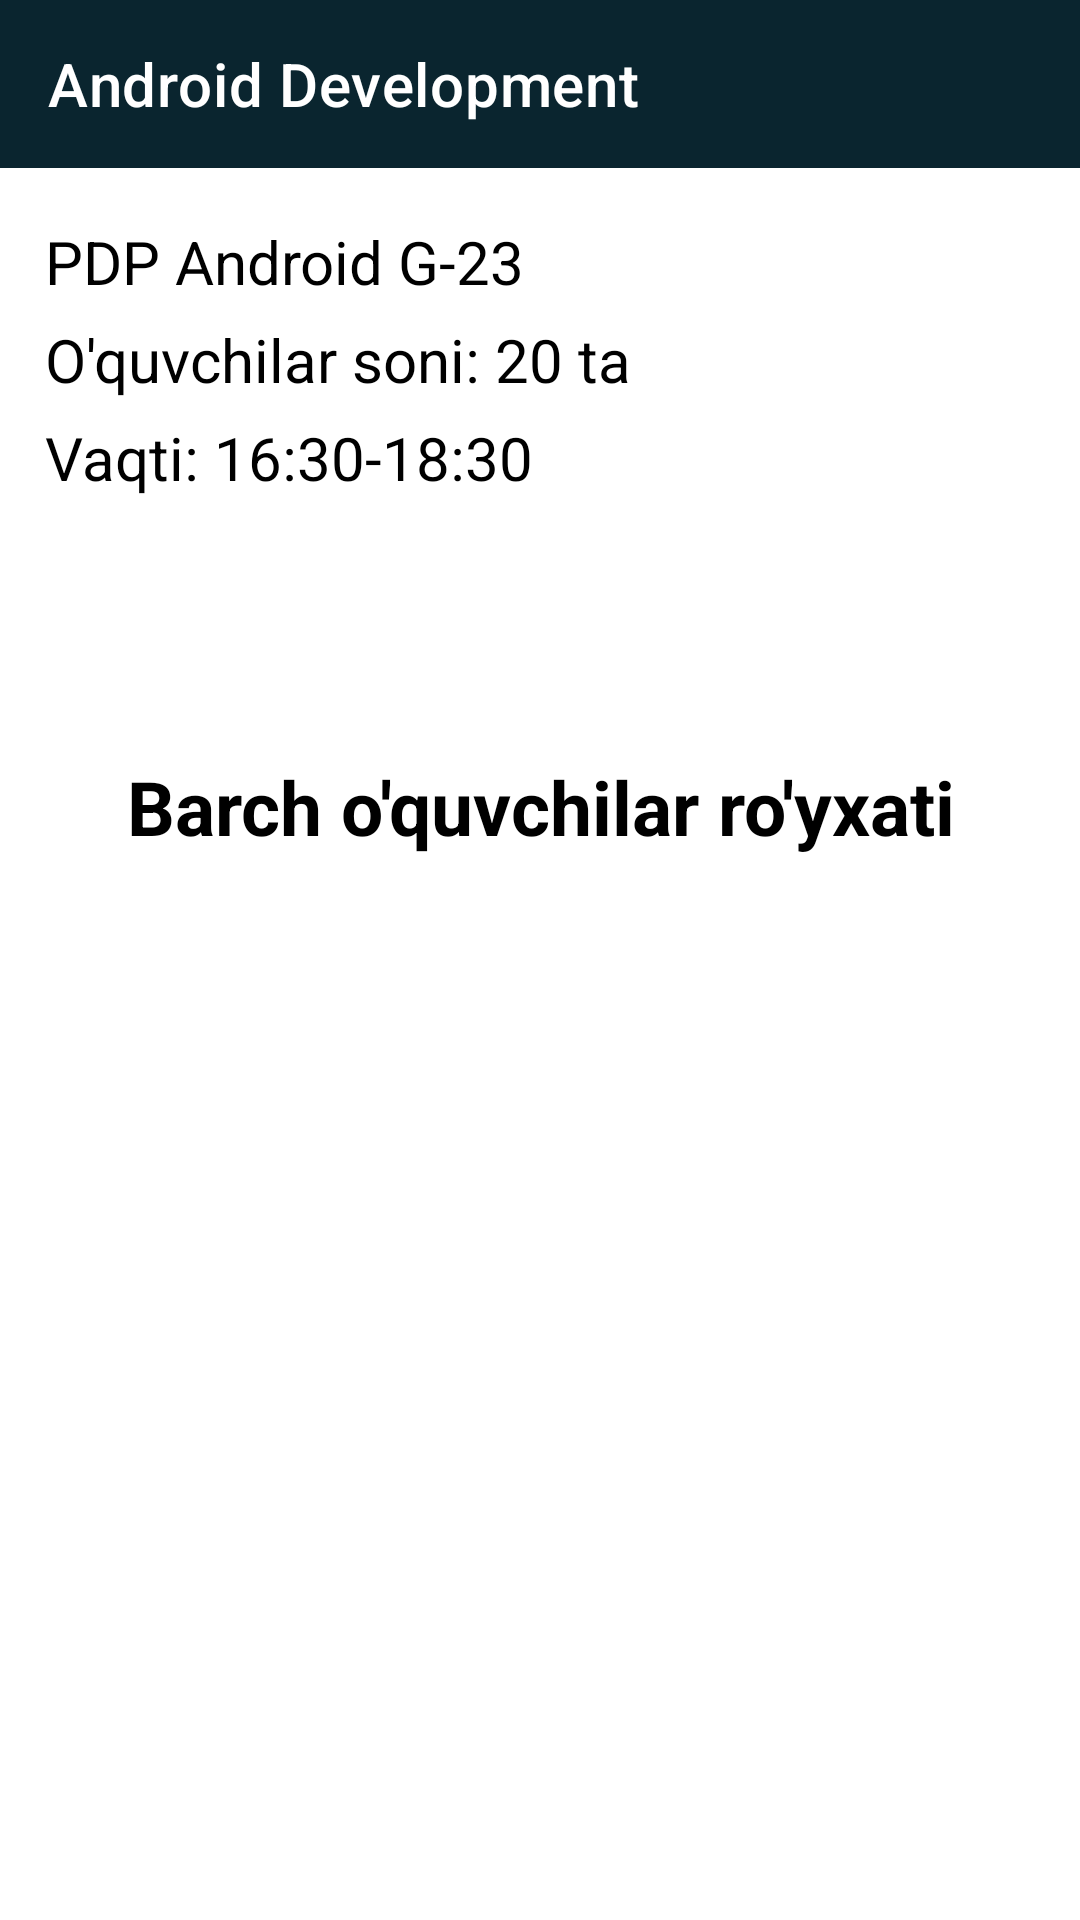

Android layout source for this screen:
<!-- AndroidManifest.xml: application theme Theme.Pdp -->
<!-- res/layout/fragment_group_result.xml -->
<?xml version="1.0" encoding="utf-8"?>
<androidx.constraintlayout.widget.ConstraintLayout xmlns:android="http://schemas.android.com/apk/res/android"
    xmlns:app="http://schemas.android.com/apk/res-auto"
    xmlns:tools="http://schemas.android.com/tools"
    android:layout_width="match_parent"
    android:layout_height="match_parent"
    tools:context=".GroupResultFragment">

    <androidx.appcompat.widget.Toolbar
        android:id="@+id/tool_group_result"
        android:layout_width="match_parent"
        android:layout_height="?actionBarSize"
        android:background="@color/colorPrimary"
        app:titleTextColor="@color/white"
        app:title="Android Development"
        app:navigationIcon="@drawable/ic_arrow_back"
        app:layout_constraintTop_toTopOf="parent"/>

    <LinearLayout
        android:id="@+id/liner"
        android:layout_width="0dp"
        android:layout_height="0dp"
        android:orientation="vertical"
        android:padding="15dp"
        app:layout_constraintHeight_percent="0.2"
        app:layout_constraintLeft_toLeftOf="parent"
        app:layout_constraintRight_toRightOf="parent"
        app:layout_constraintTop_toBottomOf="@id/tool_group_result">

        <TextView
            android:id="@+id/group_name_tv"
            android:layout_width="match_parent"
            android:layout_height="match_parent"
            android:layout_weight="1"
            android:gravity="center_vertical"
            android:text="PDP Android G-23"
            android:textColor="@color/black"
            android:textSize="20sp" />

        <LinearLayout
            android:layout_width="match_parent"
            android:layout_height="match_parent"
            android:layout_weight="1">

            <TextView
                android:id="@+id/sum_group_result_tv"
                android:layout_width="match_parent"
                android:layout_height="match_parent"
                android:gravity="center_vertical"
                android:text="O'quvchilar soni: 20 ta"
                android:textColor="@color/black"
                android:textSize="20sp" />

        </LinearLayout>

        <LinearLayout
            android:layout_width="match_parent"
            android:layout_height="match_parent"
            android:layout_weight="1">

            <TextView
                android:id="@+id/group_time1_tv"
                android:layout_width="match_parent"
                android:layout_height="match_parent"
                android:gravity="center_vertical"
                android:text="Vaqti: 16:30-18:30"
                android:textColor="@color/black"
                android:textSize="20sp" />


        </LinearLayout>
    </LinearLayout>

    <Button
        android:id="@+id/lesson"
        android:layout_width="0dp"
        android:layout_height="0dp"
        android:background="@drawable/button_style"
        android:text="Guruhga darsni boshlash"
        android:textAllCaps="false"
        android:textColor="@color/white"
        android:textSize="17sp"
        app:layout_constraintHeight_percent="0.075"
        app:layout_constraintLeft_toLeftOf="parent"
        app:layout_constraintRight_toRightOf="parent"
        app:layout_constraintTop_toBottomOf="@id/liner"
        app:layout_constraintWidth_percent="0.9" />


    <TextView
        android:id="@+id/text_title"
        android:layout_width="wrap_content"
        android:layout_height="wrap_content"
        android:layout_marginTop="20dp"
        android:gravity="center"
        android:text="Barch o'quvchilar ro'yxati"
        android:textColor="@color/black"
        android:textSize="25sp"
        android:textStyle="bold"
        app:layout_constraintLeft_toLeftOf="parent"
        app:layout_constraintRight_toRightOf="parent"
        app:layout_constraintTop_toBottomOf="@id/lesson" />


    <androidx.recyclerview.widget.RecyclerView
        android:id="@+id/student_rv"
        android:layout_width="match_parent"
        android:layout_height="0dp"
        android:layout_marginTop="15dp"
        tools:listitem="@layout/item_student_rv"
        app:layoutManager="androidx.recyclerview.widget.LinearLayoutManager"
        android:orientation="vertical"
        app:layout_constraintBottom_toBottomOf="parent"
        app:layout_constraintTop_toBottomOf="@id/text_title" />

</androidx.constraintlayout.widget.ConstraintLayout>
<!-- res/layout/item_student_rv.xml (included above) -->
<?xml version="1.0" encoding="utf-8"?>
<LinearLayout xmlns:android="http://schemas.android.com/apk/res/android"
    android:layout_width="match_parent"
    android:layout_height="80dp"
    android:orientation="vertical">


    <LinearLayout
        android:layout_width="match_parent"
        android:layout_height="match_parent"
        android:layout_weight="1"
        android:orientation="horizontal"
        >

        <LinearLayout
            android:layout_width="match_parent"
            android:layout_height="wrap_content"
            android:layout_weight="1"
            android:orientation="vertical">

            <TextView
                android:id="@+id/tv_student_last_name"
                android:layout_width="wrap_content"
                android:layout_height="wrap_content"
                android:layout_marginStart="20dp"
                android:layout_marginTop="10dp"
                android:singleLine="true"
                android:text="@string/app_name"
                android:textSize="16sp" />

            <TextView
                android:id="@+id/tv_student_name"
                android:layout_width="wrap_content"
                android:layout_height="wrap_content"
                android:layout_marginStart="20dp"
                android:layout_marginTop="4dp"
                android:layout_marginBottom="10dp"
                android:singleLine="true"
                android:text="@string/app_name"
                android:textSize="12sp" />
        </LinearLayout>

        <LinearLayout
            android:layout_width="match_parent"
            android:layout_height="wrap_content"
            android:layout_gravity="center_vertical|end"
            android:layout_weight="3">

            <ImageButton
                android:id="@+id/edit_btn"
                android:layout_width="36dp"
                android:layout_height="36dp"
                android:layout_gravity="center_vertical|end"
                android:layout_margin="5dp"
                android:background="@drawable/edit_btn_bg"
                android:src="@drawable/ic_edit" />

            <ImageButton
                android:id="@+id/delete_btn"
                android:layout_width="36dp"
                android:layout_height="36dp"
                android:layout_gravity="center_vertical|end"
                android:layout_margin="5dp"
                android:background="@drawable/delete_btn_bg"
                android:src="@drawable/ic_delete" />

        </LinearLayout>

    </LinearLayout>

    <LinearLayout
        android:layout_width="match_parent"
        android:layout_height="match_parent"
        android:layout_weight="4"
        android:gravity="end">

        <TextView
            android:id="@+id/student_date_tv"
            android:layout_width="wrap_content"
            android:layout_height="wrap_content"
            android:layout_marginRight="15dp"
            android:text="12/12/2021"

            android:textColor="@color/black"
            android:textSize="10sp" />

    </LinearLayout>

    <LinearLayout
        android:layout_width="match_parent"
        android:layout_height="1dp"
android:layout_marginTop="2dp"
        android:background="#DBDBDB" />

</LinearLayout>
<!-- resources referenced by this layout -->
<resources>
  <color name="black">#FF000000</color>
  <color name="colorPrimary">#0A252F</color>
  <color name="white">#FFFFFFFF</color>
  <!-- drawable delete_btn_bg (drawable-v24) -->
  <?xml version="1.0" encoding="utf-8"?>
  <shape xmlns:android="http://schemas.android.com/apk/res/android"
      android:shape="rectangle">
  
      <solid android:color="@color/deleteBtn" />
      <corners android:radius="8dp" />
  
  </shape>
  <!-- drawable edit_btn_bg (drawable-v24) -->
  <?xml version="1.0" encoding="utf-8"?>
  <shape xmlns:android="http://schemas.android.com/apk/res/android"
      android:shape="rectangle">
  
      <solid android:color="@color/editBtn" />
      <corners android:radius="8dp" />
  
  </shape>
  <string name="app_name">Pdp</string>
  <style name="Theme.Pdp" parent="Theme.MaterialComponents.DayNight.NoActionBar">
          
          <item name="colorPrimary">@color/colorPrimary</item>
          <item name="colorPrimaryVariant">@color/colorPrimaryVariant</item>
          <item name="colorOnPrimary">@color/white</item>
          
          <item name="colorSecondary">@color/teal_200</item>
          <item name="colorSecondaryVariant">@color/teal_700</item>
          <item name="colorOnSecondary">@color/black</item>
          
          <item name="android:statusBarColor" tools:targetApi="l">?attr/colorPrimaryVariant</item>
          
      </style>
  <color name="deleteBtn">#FF0000</color>
  <color name="editBtn">#FFB800</color>
  <color name="colorPrimaryVariant">#0C2B37</color>
  <color name="teal_200">#FF03DAC5</color>
  <color name="teal_700">#FF018786</color>
</resources>
